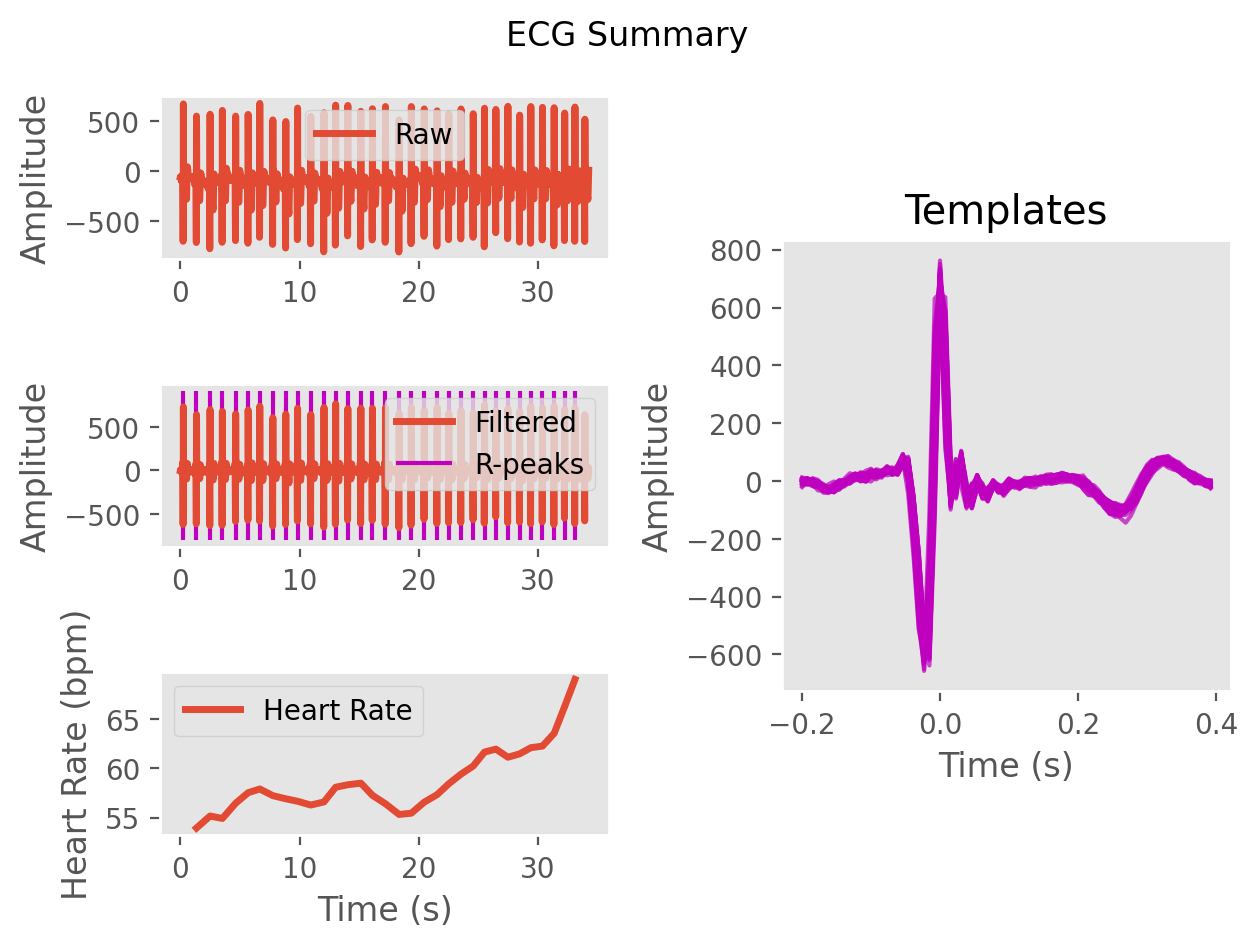

The file beside this chart, header and first rows:
ECG, -2.90873193922895, 3.3836663564287175, 0.05275642089925903, -1.4304920516901145, 1.1082135590710305, 2.955201642860367, 9.105347035075482, 10.734234673719119, -3.2495156437299517, -17.709027655836103, -21.923028294313262, -20.857896030716873, -10.992073517681217, -1.693130589768911, -11.186731727595882, -15.256594524327852, 8.597629634914117, 18.417756036249173, -0.8675925053822731, 4.5210247225893845, 23.956633600748503, 11.70547733979226, 18.997323111850985
Time (s), 0.0, 0.007692, 0.01538, 0.02308, 0.03077, 0.03846, 0.04615, 0.05385, 0.06154, 0.06923, 0.07692, 0.08462, 0.09231, 0.1, 0.1077, 0.1154, 0.1231, 0.1308, 0.1385, 0.1462, 0.1538, 0.1615, 0.1692
Rpeaks, 33, 176, 324, 458, 603, 739, 866, 1008, 1149, 1278, 1422, 1566, 1693, 1826, 1968, 2094, 2236, 2385, 2518, 2659, 2799, 2927, 3060
IBI Series, 143.0, 148.0, 134.0, 145.0, 136.0, 127.0, 142.0, 141.0, 129.0, 144.0, 144.0, 127.0, 133.0, 142.0, 126.0, 142.0, 149.0, 133.0, 141.0, 140.0, 128.0, 133.0, 133.0
Heart Rate, 1.354, 2.492, 3.523, 4.638, 5.685, 6.662, 7.754, 8.838, 9.831, 10.94, 12.05, 13.02, 14.05, 15.14, 16.11, 17.2, 18.35, 19.37, 20.45, 21.53, 22.52, 23.54, 24.56
